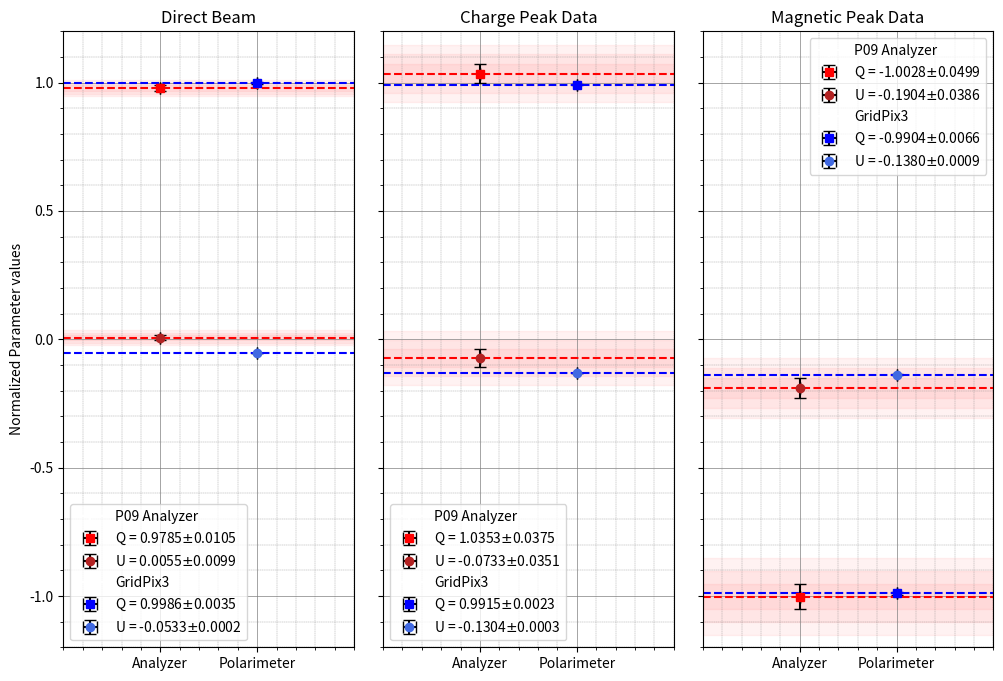

Here is the Python script that generated this plot:
import sys
import numpy as np 
import matplotlib.pyplot as plt
from matplotlib.gridspec import GridSpec

names = ["Analyzer","Polarimeter"]

##################################################
# Charge Peak data
AnalyzerQ, AnalyzerU = [1.035326625390043],[-0.07328935414960994]
AnalyzerQ_err, AnalyzerU_err = [0.03752109044786], [0.03509137717815376]

# older, unknown run
#PolarQ, PolarU = [0.9984],[-0.0558]
#PolarQ_err, PolarU_err = [0.0009],[0.0146]

# more recent, CPmain2H data, ~1e6 events
PolarQ, PolarU = [0.9903],[-0.1391]
PolarQ_err, PolarU_err = [0.02],[0.0129]

# rerun of CPmain2H data with correlated uncertainty case, ~1e6 events
PolarQ, PolarU = [0.9915],[-0.1304]
PolarQ_err, PolarU_err = [0.0023],[0.0003]

# Direct beam data 
AnalDB_0_Q, AnalDB_0_Qerr = [0.978512314947401], [0.010527069843376625]
AnalDB_0_U, AnalDB_0_Uerr = [0.005452992210846639], [0.009862157795284005]

## unknown run
#PolarDB_0_Q, PolarDB_0_Qerr = [0.9976], [0.0016]
#PolarDB_0_U, PolarDB_0_Uerr = [-0.0690], [0.0170]

# direct beam 15kHz, 0 degrees
PolarDB_0_Q, PolarDB_0_Qerr = [0.9986], [0.0035]
PolarDB_0_U, PolarDB_0_Uerr = [-0.0533], [0.0002]

# Magnetic Peak data 
# !!! fro now, WEEEERY preliminary data

AnalMP_Q, AnalMP_Qerr = [-1.0028147295713346], [0.04986157301568596]
AnalMP_U, AnalMP_Uerr = [-0.19042628692040245], [0.03860217416190682]

# older data
#PolarMP_Q, PolarMP_Qerr = [-0.9880],[0.0076]
#PolarMP_U, PolarMP_Uerr = [-0.1545], [0.0294]

# from fit of MP-500Vcm +MP2 + MP3 + MP4
#PolarMP_Q, PolarMP_Qerr = [-0.9911],[0.0055]
#PolarMP_U, PolarMP_Uerr = [-0.1329], [0.0208]

# from fit of MP-500Vcm +MP2 + MP3 + MP4 - rerun with correlated uncertainties
PolarMP_Q, PolarMP_Qerr = [-0.9904],[0.0066]
PolarMP_U, PolarMP_Uerr = [-0.1380], [0.0009]


##################################################

fig = plt.figure(figsize=(12,8))
gs = GridSpec(1,3, width_ratios=[1,1,1], height_ratios=[1], wspace=0.1)

ax_db = fig.add_subplot(gs[0,0])
ax_cp = fig.add_subplot(gs[0,1], sharey=ax_db)
ax_mp = fig.add_subplot(gs[0,2], sharey=ax_db)

x = [1,2]

#################### CP DATA ##################################################
ax_cp.errorbar([],[],xerr=[],yerr=[],color="white",label="P09 Analyzer")
ax_cp.errorbar(x[0],AnalyzerQ,AnalyzerQ_err,[0.0],color='red', ecolor="black", fmt="s",capsize=4, label=f"Q = {AnalyzerQ[0]:.4f}"+r"$\pm$"+f"{AnalyzerQ_err[0]:.4f}")
ax_cp.errorbar(x[0],AnalyzerU,AnalyzerU_err,[0.0],color='firebrick', ecolor="black", fmt="o",capsize=4, label=f"U = {AnalyzerU[0]:.4f}"+r"$\pm$"+f"{AnalyzerU_err[0]:.4f}")
ax_cp.errorbar([],[],xerr=[],yerr=[],color="white",label="GridPix3")
ax_cp.errorbar(x[1],PolarQ,PolarQ_err,[0.0],color='blue', ecolor="black", fmt="s",capsize=4, label=f"Q = {PolarQ[0]:.4f}"+r"$\pm$"+f"{PolarQ_err[0]:.4f}")
ax_cp.errorbar(x[1],PolarU,PolarU_err,[0.0],color='royalblue', ecolor="black", fmt="o",capsize=4, label=f"U = {PolarU[0]:.4f}"+r"$\pm$"+f"{PolarU_err[0]:.4f}")

ax_cp.hlines(AnalyzerQ[0],0,3,colors='red', linestyles='dashed')#,label=f"Q={AnalyzerQ[0]:.4f}")
ax_cp.hlines(PolarQ[0],0,3,colors='blue', linestyles='dashed')#,label=f"Q={PolarQ[0]:.4f}")
ax_cp.axhspan(AnalyzerQ[0]-AnalyzerQ_err[0], AnalyzerQ[0]+AnalyzerQ_err[0], color='red', alpha=0.05)
ax_cp.axhspan(AnalyzerQ[0]-AnalyzerQ_err[0]*2, AnalyzerQ[0]+AnalyzerQ_err[0]*2, color='red', alpha=0.05)
ax_cp.axhspan(AnalyzerQ[0]-AnalyzerQ_err[0]*3, AnalyzerQ[0]+AnalyzerQ_err[0]*3, color='red', alpha=0.05)
ax_cp.hlines(AnalyzerU[0],0,3,colors='red', linestyles='dashed')
ax_cp.hlines(PolarU[0],0,3,colors='blue', linestyles='dashed')
ax_cp.axhspan(AnalyzerU[0]-AnalyzerU_err[0], AnalyzerU[0]+AnalyzerU_err[0], color='red', alpha=0.05)
ax_cp.axhspan(AnalyzerU[0]-AnalyzerU_err[0]*2, AnalyzerU[0]+AnalyzerU_err[0]*2, color='red', alpha=0.05)
ax_cp.axhspan(AnalyzerU[0]-AnalyzerU_err[0]*3, AnalyzerU[0]+AnalyzerU_err[0]*3, color='red', alpha=0.05)

ax_cp.grid(which='major', color='grey', linestyle='-',linewidth=0.5)
ax_cp.grid(which='minor', color='grey', linestyle='--',linewidth=0.25)
ax_cp.minorticks_on()
#ax_cp.legend(loc='lower right')
ax_cp.legend()
ax_cp.tick_params(labelleft=False)
ax_cp.set_xticks(x)
ax_cp.set_xticklabels(names)
#ax_cp.set_ylabel("Normalized Parameter values")
#ax_cp.set_title("Sokes Parameters for P09 Analyzer and GridPix3 Polarimeter")
ax_cp.set_title("Charge Peak Data")
ax_cp.set_xlim([0,3])
ax_cp.set_ylim([-1.2,1.2])

#################### DB DATA ##################################################
ax_db.errorbar([],[],xerr=[],yerr=[],color="white",label="P09 Analyzer")
ax_db.errorbar(x[0],AnalDB_0_Q,AnalDB_0_Qerr,[0.0],color='red', ecolor="black", fmt="s",capsize=4, label=f"Q = {AnalDB_0_Q[0]:.4f}"+r"$\pm$"+f"{AnalDB_0_Qerr[0]:.4f}")
ax_db.errorbar(x[0],AnalDB_0_U,AnalDB_0_Uerr,[0.0],color='firebrick', ecolor="black", fmt="o",capsize=4, label=f"U = {AnalDB_0_U[0]:.4f}"+r"$\pm$"+f"{AnalDB_0_Uerr[0]:.4f}")
ax_db.errorbar([],[],xerr=[],yerr=[],color="white",label="GridPix3")
ax_db.errorbar(x[1],PolarDB_0_Q,PolarDB_0_Qerr,[0.0],color='blue', ecolor="black", fmt="s",capsize=4, label=f"Q = {PolarDB_0_Q[0]:.4f}"+r"$\pm$"+f"{PolarDB_0_Qerr[0]:.4f}")
ax_db.errorbar(x[1],PolarDB_0_U,PolarDB_0_Uerr,[0.0],color='royalblue', ecolor="black", fmt="o",capsize=4, label=f"U = {PolarDB_0_U[0]:.4f}"+r"$\pm$"+f"{PolarDB_0_Uerr[0]:.4f}")

ax_db.hlines(AnalDB_0_Q[0],0,3,colors='red', linestyles='dashed')#,label=f"Q={AnalDB_0_Q[0]:.4f}")
ax_db.hlines(PolarDB_0_Q[0],0,3,colors='blue', linestyles='dashed')#,label=f"Q={PolarDB_0_Q[0]:.4f}")
ax_db.axhspan(AnalDB_0_Q[0]-AnalDB_0_Qerr[0], AnalDB_0_Q[0]+AnalDB_0_Qerr[0], color='red', alpha=0.05)
ax_db.axhspan(AnalDB_0_Q[0]-AnalDB_0_Qerr[0]*2, AnalDB_0_Q[0]+AnalDB_0_Qerr[0]*2, color='red', alpha=0.05)
ax_db.axhspan(AnalDB_0_Q[0]-AnalDB_0_Qerr[0]*3, AnalDB_0_Q[0]+AnalDB_0_Qerr[0]*3, color='red', alpha=0.05)
ax_db.hlines(AnalDB_0_U[0],0,3,colors='red', linestyles='dashed')
ax_db.hlines(PolarDB_0_U[0],0,3,colors='blue', linestyles='dashed')
ax_db.axhspan(AnalDB_0_U[0]-AnalDB_0_Uerr[0], AnalDB_0_U[0]+AnalDB_0_Uerr[0], color='red', alpha=0.05)
ax_db.axhspan(AnalDB_0_U[0]-AnalDB_0_Uerr[0]*2, AnalDB_0_U[0]+AnalDB_0_Uerr[0]*2, color='red', alpha=0.05)
ax_db.axhspan(AnalDB_0_U[0]-AnalDB_0_Uerr[0]*3, AnalDB_0_U[0]+AnalDB_0_Uerr[0]*3, color='red', alpha=0.05)

ax_db.grid(which='major', color='grey', linestyle='-',linewidth=0.5)
ax_db.grid(which='minor', color='grey', linestyle='--',linewidth=0.25)
ax_db.minorticks_on()
#ax_db.legend(loc='lower right')
ax_db.legend()
ax_db.set_xticks(x)
ax_db.set_xticklabels(names)
ax_db.set_ylabel("Normalized Parameter values")
#ax_db.set_title("Sokes Parameters for P09 Analyzer and GridPix3 Polarimeter")
ax_db.set_title("Direct Beam")
ax_db.set_xlim([0,3])
ax_db.set_ylim([-1.2,1.2])

#################### MP DATA ##################################################
ax_mp.errorbar([],[],xerr=[],yerr=[],color="white",label="P09 Analyzer")
ax_mp.errorbar(x[0],AnalMP_Q,AnalMP_Qerr,[0.0],color='red', ecolor="black", fmt="s",capsize=4, label=f"Q = {AnalMP_Q[0]:.4f}"+r"$\pm$"+f"{AnalMP_Qerr[0]:.4f}")
ax_mp.errorbar(x[0],AnalMP_U,AnalMP_Uerr,[0.0],color='firebrick', ecolor="black", fmt="o",capsize=4, label=f"U = {AnalMP_U[0]:.4f}"+r"$\pm$"+f"{AnalMP_Uerr[0]:.4f}")
ax_mp.errorbar([],[],xerr=[],yerr=[],color="white",label="GridPix3")
ax_mp.errorbar(x[1],PolarMP_Q,PolarMP_Qerr,[0.0],color='blue', ecolor="black", fmt="s",capsize=4, label=f"Q = {PolarMP_Q[0]:.4f}"+r"$\pm$"+f"{PolarMP_Qerr[0]:.4f}")
ax_mp.errorbar(x[1],PolarMP_U,PolarMP_Uerr,[0.0],color='royalblue', ecolor="black", fmt="o",capsize=4, label=f"U = {PolarMP_U[0]:.4f}"+r"$\pm$"+f"{PolarMP_Uerr[0]:.4f}")

ax_mp.hlines(AnalMP_Q[0],0,3,colors='red', linestyles='dashed')#,label=f"Q={AnalMP_Q[0]:.4f}")
ax_mp.hlines(PolarMP_Q[0],0,3,colors='blue', linestyles='dashed')#,label=f"Q={PolarMP_Q[0]:.4f}")
ax_mp.axhspan(AnalMP_Q[0]-AnalMP_Qerr[0], AnalMP_Q[0]+AnalMP_Qerr[0], color='red', alpha=0.05)
ax_mp.axhspan(AnalMP_Q[0]-AnalMP_Qerr[0]*2, AnalMP_Q[0]+AnalMP_Qerr[0]*2, color='red', alpha=0.05)
ax_mp.axhspan(AnalMP_Q[0]-AnalMP_Qerr[0]*3, AnalMP_Q[0]+AnalMP_Qerr[0]*3, color='red', alpha=0.05)
ax_mp.hlines(AnalMP_U[0],0,3,colors='red', linestyles='dashed')
ax_mp.hlines(PolarMP_U[0],0,3,colors='blue', linestyles='dashed')
ax_mp.axhspan(AnalMP_U[0]-AnalMP_Uerr[0], AnalMP_U[0]+AnalMP_Uerr[0], color='red', alpha=0.05)
ax_mp.axhspan(AnalMP_U[0]-AnalMP_Uerr[0]*2, AnalMP_U[0]+AnalMP_Uerr[0]*2, color='red', alpha=0.05)
ax_mp.axhspan(AnalMP_U[0]-AnalMP_Uerr[0]*3, AnalMP_U[0]+AnalMP_Uerr[0]*3, color='red', alpha=0.05)

ax_mp.grid(which='major', color='grey', linestyle='-',linewidth=0.5)
ax_mp.grid(which='minor', color='grey', linestyle='--',linewidth=0.25)
ax_mp.minorticks_on()
ax_mp.legend()
#ax_mp.legend(loc='lower right')
ax_mp.tick_params(labelleft=False)
ax_mp.set_xticks(x)
ax_mp.set_xticklabels(names)
#ax_mp.set_ylabel("Normalized Parameter values")
#ax_mp.set_title("Sokes Parameters for P09 Analyzer and GridPix3 Polarimeter")
ax_mp.set_title("Magnetic Peak Data")
ax_mp.set_xlim([0,3])
#ax_mp.set_ylim([-1.2,1.2])

plt.savefig("StokesCompared.png",dpi=400)
plt.close()
